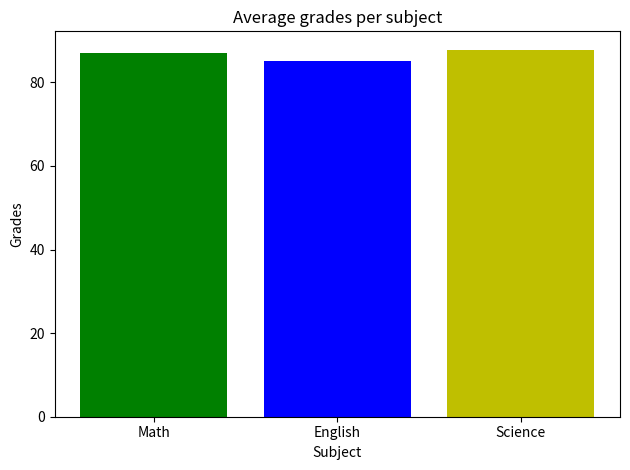
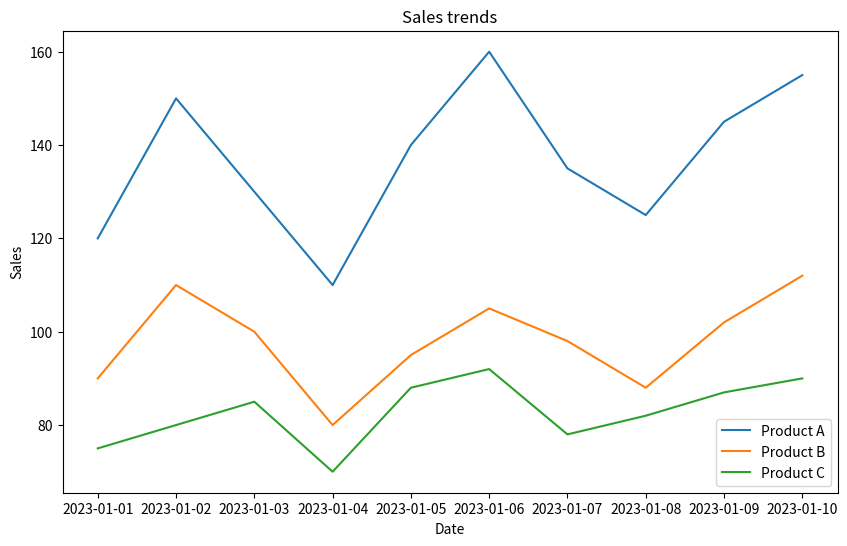
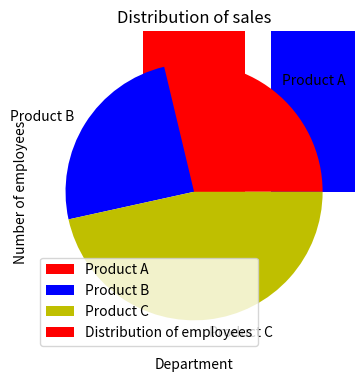

These charts were generated, in order, by the following Python code:
#Dataframe 1: Student Grades 

import pandas as pd
import matplotlib.pyplot as plt

data1 = {
    'Student_ID': [1, 2, 3, 4, 5, 6, 7, 8, 9, 10],
    'Math': [85, 90, 78, 92, 88, 95, 89, 79, 83, 91],
    'English': [78, 85, 88, 80, 92, 87, 90, 84, 79, 88],
    'Science': [90, 92, 85, 88, 94, 79, 83, 91, 87, 89]
}

df1 = pd.DataFrame(data1)

#1-task

df1['Average']=df1[['Math','English','Science']].mean(axis=1).round(2)
print(df1)

#2-task

highest_avg=df1.sort_values('Average',ascending=False).head(1)
print(highest_avg)

#3-task

df1['Total']=df1[['Math','English','Science']].sum(axis=1)
print(df1)

#4-task

subjects=df1[['Math','English','Science']].mean(axis=0)
plt.bar(subjects.index,subjects.values,color=['g','b','y'])
plt.title('Average grades per subject')
plt.xlabel('Subject')
plt.ylabel('Grades')
plt.tight_layout()
plt.show()


#Dataframe 2: Sales Data

import pandas as pd
import matplotlib.pyplot as plt

data2 = {
    'Date': pd.date_range(start='2023-01-01', periods=10),
    'Product_A': [120, 150, 130, 110, 140, 160, 135, 125, 145, 155],
    'Product_B': [90, 110, 100, 80, 95, 105, 98, 88, 102, 112],
    'Product_C': [75, 80, 85, 70, 88, 92, 78, 82, 87, 90]
}

df2 = pd.DataFrame(data2)

#1-task

df2['Total sales']=df2[['Product_A','Product_B','Product_C']].sum(axis=1)
print(df2)

#2-task

highest_sales = df2.loc[df2['Total sales'].idxmax()]
print(highest_sales)

#3-task

pct_change=df2[['Product_A','Product_B','Product_C']].pct_change()*100
pct_change['Date']=df2['Date']
pct_change=pct_change[['Date','Product_A','Product_B','Product_C']]
print(pct_change)

#4-task

plt.figure(figsize=(10,6))
plt.plot(df2['Date'],df2['Product_A'],label='Product A')
plt.plot(df2['Date'],df2['Product_B'],label='Product B')
plt.plot(df2['Date'],df2['Product_C'],label='Product C')

plt.title('Sales trends')
plt.xlabel('Date')
plt.ylabel('Sales')
plt.legend()
plt.show()


#Datframe 3: Employee information

import pandas as pd
import matplotlib.pyplot as plt

data3 = {
    'Employee_ID': [101, 102, 103, 104, 105, 106, 107, 108, 109, 110],
    'Name': ['Alice', 'Bob', 'Charlie', 'David', 'Emma', 'Frank', 'Grace', 'Hank', 'Ivy', 'Jack'],
    'Department': ['HR', 'IT', 'Marketing', 'IT', 'Finance', 'HR', 'Marketing', 'IT', 'Finance', 'Marketing'],
    'Salary': [60000, 75000, 65000, 80000, 70000, 72000, 68000, 78000, 69000, 76000],
    'Experience (Years)': [3, 5, 2, 8, 4, 6, 3, 7, 2, 5]
}

df3 = pd.DataFrame(data3)

#1-task

avg_salary=df3.groupby('Department')['Salary'].mean().round(2)
print(avg_salary)

#2-task

max_experience = df3.loc[df3['Experience (Years)'].idxmax()]
print(max_experience)

#3-task

min_salary=df3['Salary'].min()
df3['Salary Increase (%)']=(((df3['Salary']-min_salary)/min_salary)*100).round(2)
print(df3)

#4-task

count=df3.groupby('Department')['Department'].count()
plt.figure(figsize=(4,6))
plt.bar(count.index,count.values,color=['r','b','y'],label='Distribution of employees')
plt.xlabel('Department')
plt.ylabel('Number of employees')
plt.tight_layout()
plt.show()

#Dataframe 4: Customer Orders
import pandas as pd
import matplotlib.pyplot as plt

data4 = {
    'Order_ID': [101, 102, 103, 104, 105, 106, 107, 108, 109, 110],
    'Customer_ID': [201, 202, 203, 204, 205, 206, 207, 208, 209, 210],
    'Product': ['A', 'B', 'A', 'C', 'B', 'C', 'A', 'C', 'B', 'A'],
    'Quantity': [2, 3, 1, 4, 2, 3, 2, 5, 1, 3],
    'Total_Price': [120, 180, 60, 240, 160, 270, 140, 300, 90, 180]
}

df4 = pd.DataFrame(data4)

#1-task

total_revenue=df4['Total_Price'].sum()
print(total_revenue)

#2-task
orders=df4.groupby('Product')['Quantity'].sum().idxmax()
counts=df4.groupby('Product')['Quantity'].sum()
print(f'Most ordered product:{orders}' )

#3-task

count=df4['Quantity'].mean()
print(count)

#4-task

totals=df4.groupby('Product')['Total_Price'].sum()
plt.pie(totals.values,labels=['Product A','Product B','Product C'],colors=['r','b','y'],)
plt.title('Distribution of sales')
plt.legend()
plt.show()






